Run: headless pygame with SDL's dummy video driver; simulated clock (each Clock.tick advances the game by its frame time, no real sleeping); random seed 0; keys injected as events and as key.get_pressed() state; no mouse input.
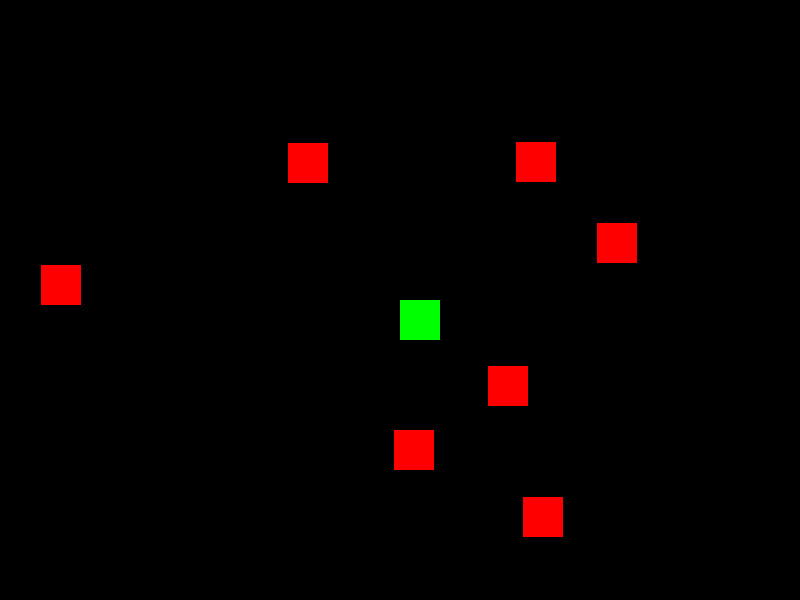
Frame 1 of 4 · flips 1–60 · no input
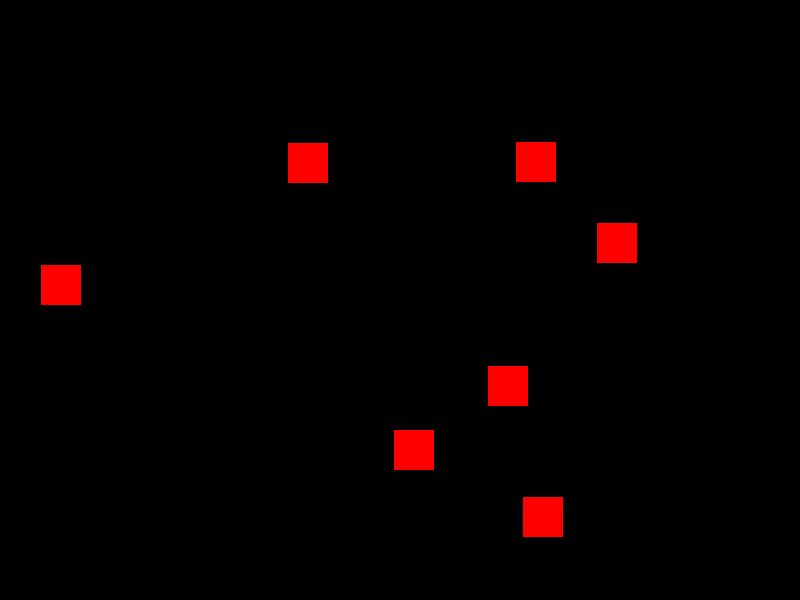
Frame 2 of 4 · flips 61–180 · tapped SPACE, RETURN · held RIGHT (→), D
Frame 3 of 4 · flips 181–300 · held DOWN (↓), S · screen unchanged from frame 2, image omitted
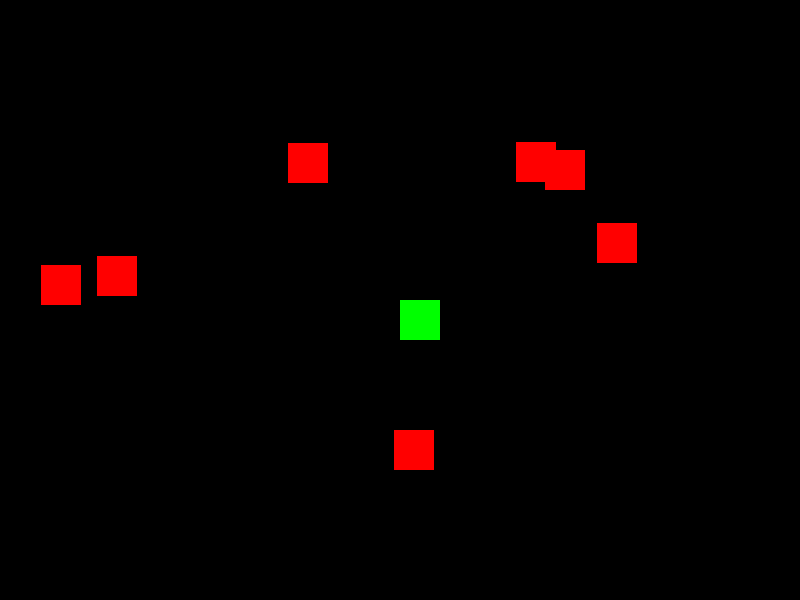
Frame 4 of 4 · flips 301–420 · held LEFT (←), A, UP (↑), W

The pygame program that drew these frames:

import pygame,random
pygame.init()
w,h=800,600
s=pygame.display.set_mode((w,h))
p=pygame.Rect(400,300,40,40)
en=[pygame.Rect(random.randint(0,w-40),random.randint(0,h-40),40,40) for _ in range(7)]
score=0
c=pygame.time.Clock()

while True:
    for e in pygame.event.get():
        if e.type==pygame.QUIT: pygame.quit(); exit()
    k=pygame.key.get_pressed()
    p.x+=5*(k[pygame.K_RIGHT]-k[pygame.K_LEFT])
    p.y+=5*(k[pygame.K_DOWN]-k[pygame.K_UP])
    for i in en:
        if p.colliderect(i):
            score+=1
            i.x,i.y=random.randint(0,w-40),random.randint(0,h-40)
    s.fill((0,0,0))
    pygame.draw.rect(s,(0,255,0),p)
    [pygame.draw.rect(s,(255,0,0),i) for i in en]
    pygame.display.set_caption(str(score))
    pygame.display.update()
    c.tick(60)
